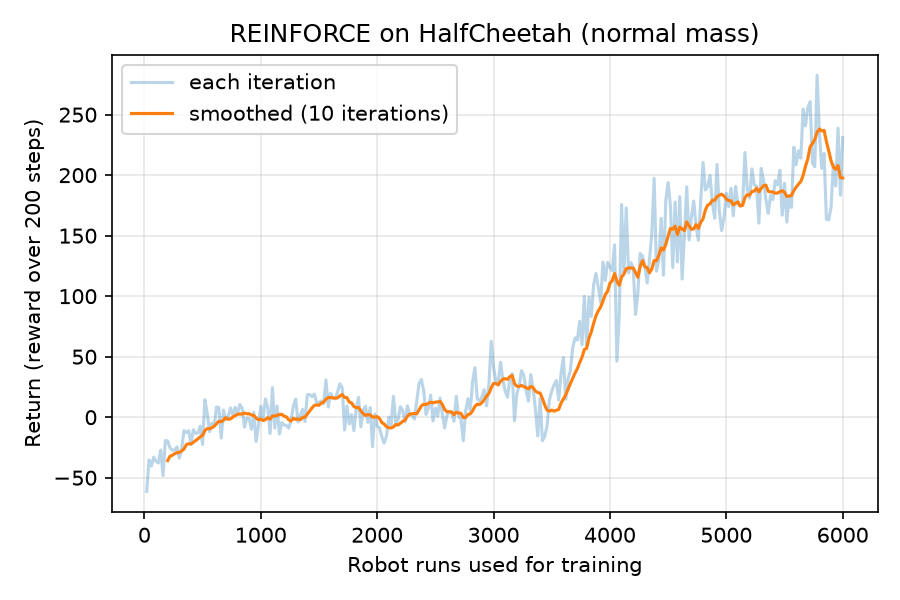

Data behind this chart, as committed beside it:
iteration, robot_runs_used, avg_return
1, 20, -61.34
2, 40, -35.23
3, 60, -40.39
4, 80, -33.09
5, 100, -36.52
6, 120, -37.85
7, 140, -27.15
8, 160, -48.3
9, 180, -19.24
10, 200, -19.58
11, 220, -25.35
12, 240, -27.17
13, 260, -27.36
14, 280, -24.41
15, 300, -33.88
16, 320, -26.44
17, 340, -11.11
18, 360, -12.67
19, 380, -11.18
20, 400, -22.21
21, 420, -10.33
22, 440, -13.31
23, 460, -13.08
24, 480, -7.4
25, 500, -22.51
26, 520, 14.46
27, 540, 3.23
28, 560, -11.94
29, 580, -4.94
30, 600, -7.44
31, 620, 8.44
32, 640, 7.89
33, 660, -17.25
34, 680, 5.9
35, 700, -1.99
36, 720, 0.55
37, 740, 7.63
38, 760, 1.7
39, 780, 8.17
40, 800, 3.0
41, 820, 10.58
42, 840, 7.44
43, 860, -8.19
44, 880, -0.76
45, 900, -1.23
46, 920, -10.03
47, 940, 4.14
48, 960, -19.96
49, 980, -6.85
50, 1000, 9.02
51, 1020, -1.17
52, 1040, 15.16
53, 1060, 7.98
54, 1080, -13.46
55, 1100, 24.44
56, 1120, -8.91
57, 1140, 9.28
58, 1160, -13.87
59, 1180, -4.31
60, 1200, -6.54
... 240 more rows
